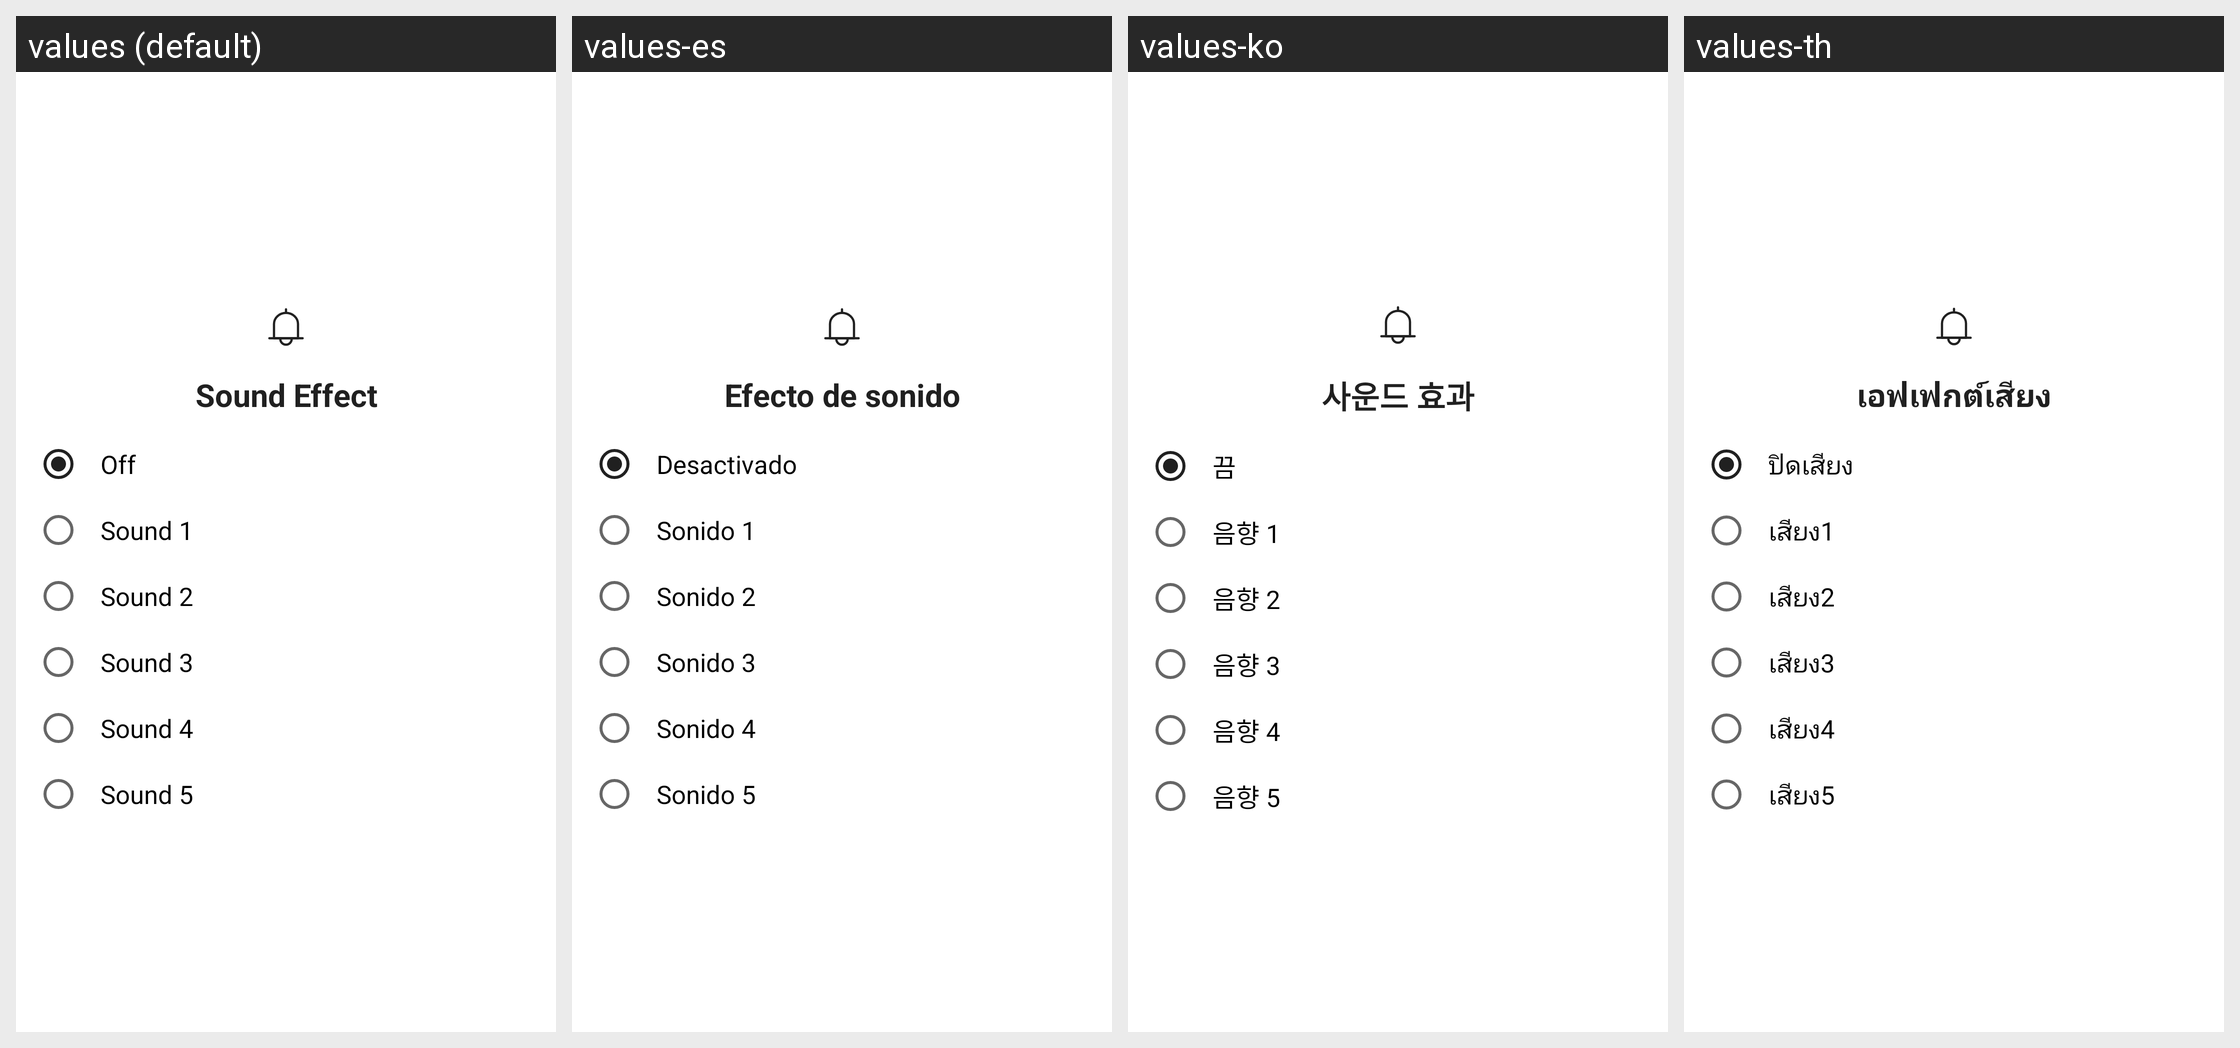

Strings drawn on this Android screen and how each of the app's shown locales translates them:
Android screen res/layout/dialog_sound.xml rendered under 4 locales, left to right: values (default), values-es, values-ko, values-th. Device: Nexus 5 (rendered at 1080×1920; each locale shown at half size, 540×960, under a caption strip naming it); theme AppTheme.
Other locales in the repository, not shown: values-ar, values-de, values-en, values-en-rAU, values-en-rCA, values-en-rGB, values-en-rXC, values-es-rUS, values-fi, values-fr, values-fr-rCA, values-hi, values-id, values-in, values-it, values-ja, values-ms, values-my, values-nl, values-pl, values-pt, values-pt-rBR, values-pt-rPT, values-ru, values-tr, values-vi, values-zh, values-zh-rCN, values-zh-rHK, values-zh-rTW.
Strings drawn on this screen, with the default value and each locale's value (text and hints the layout hard-codes, and strings that could not be matched under every locale, appear in the picture but are not listed):

setting_sound_effect
  values: Sound Effect
  values-es: Efecto de sonido
  values-ko: 사운드 효과
  values-th: เอฟเฟกต์เสียง

setting_sound_off
  values: Off
  values-es: Desactivado
  values-ko: 끔
  values-th: ปิดเสียง

setting_sound_1
  values: Sound 1
  values-es: Sonido 1
  values-ko: 음향 1
  values-th: เสียง1

setting_sound_2
  values: Sound 2
  values-es: Sonido 2
  values-ko: 음향 2
  values-th: เสียง2

setting_sound_3
  values: Sound 3
  values-es: Sonido 3
  values-ko: 음향 3
  values-th: เสียง3

setting_sound_4
  values: Sound 4
  values-es: Sonido 4
  values-ko: 음향 4
  values-th: เสียง4

setting_sound_5
  values: Sound 5
  values-es: Sonido 5
  values-ko: 음향 5
  values-th: เสียง5
